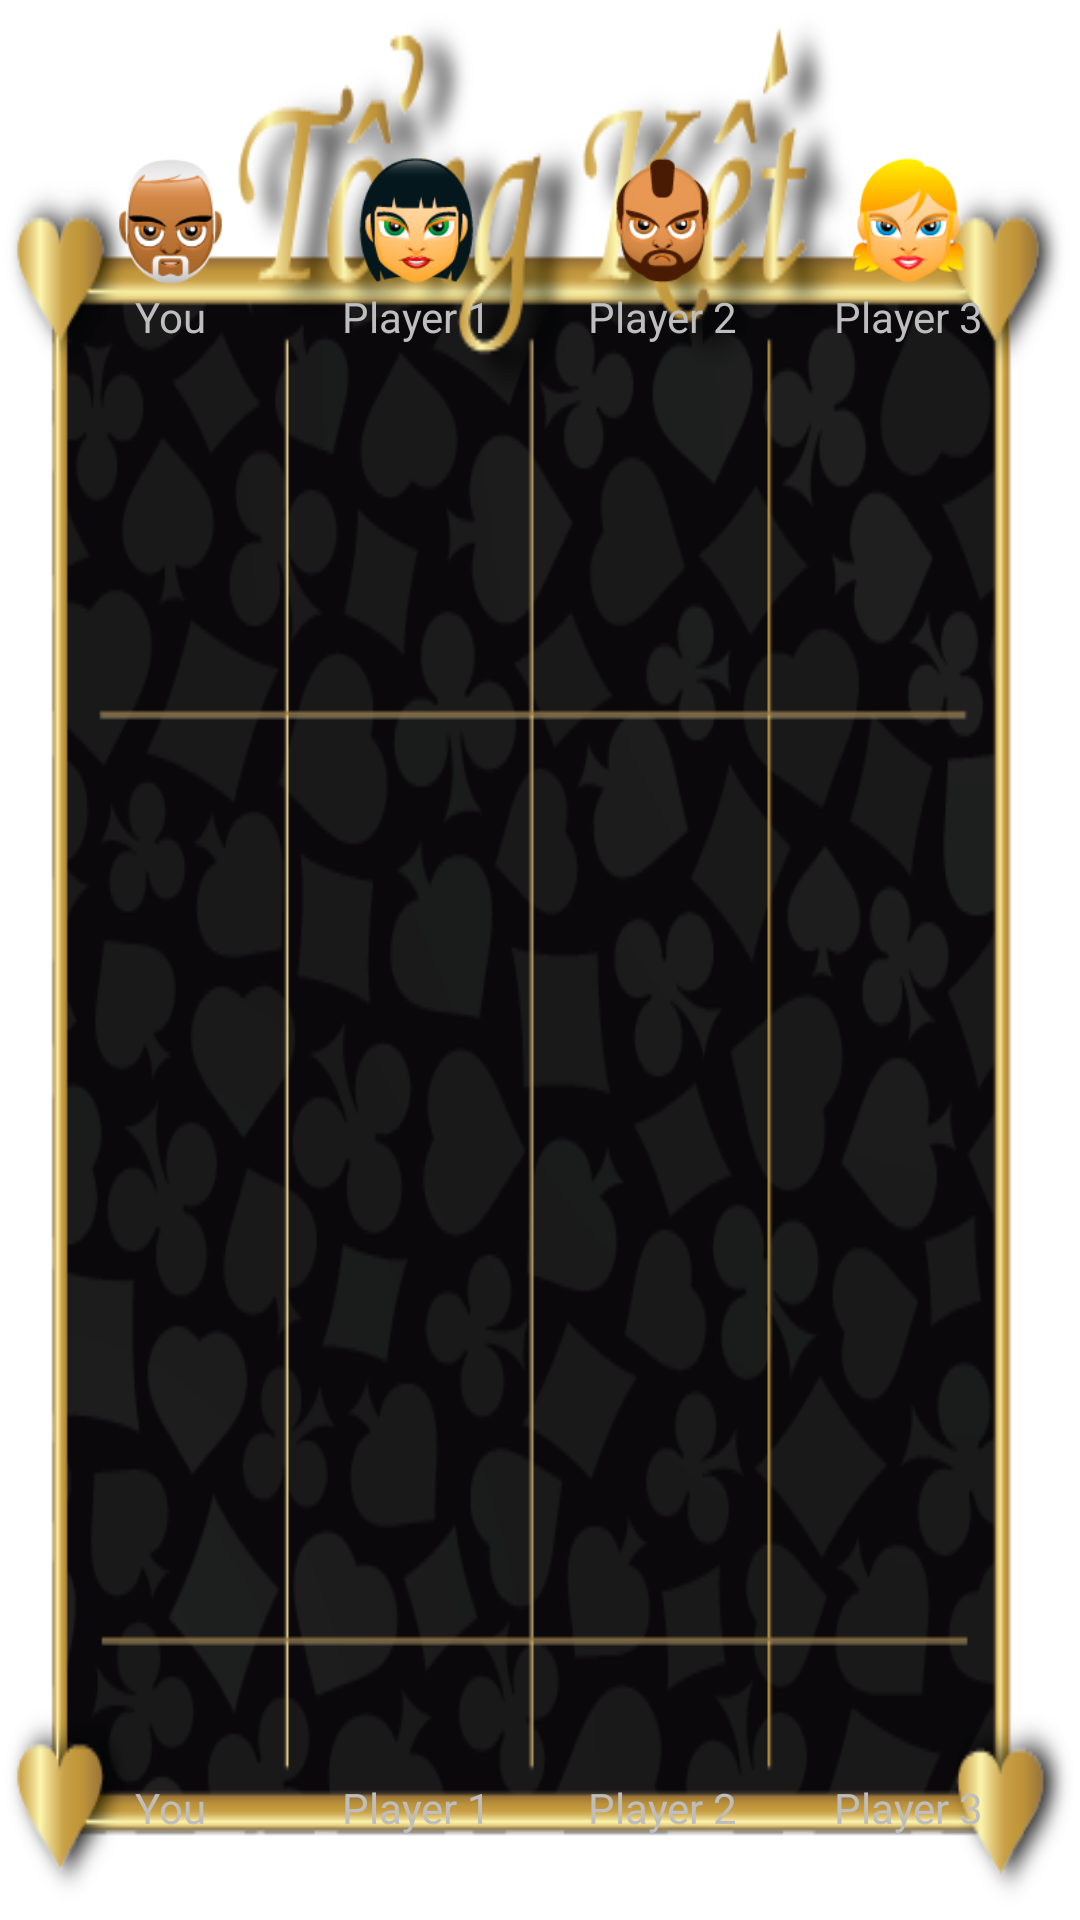

Layout XML and referenced resources for this Android screen:
<!-- AndroidManifest.xml: activity theme ThemeEndGameDialog -->
<!-- res/layout/activity_end_game.xml -->
<RelativeLayout xmlns:android="http://schemas.android.com/apk/res/android"
    xmlns:tools="http://schemas.android.com/tools"
    android:layout_width="match_parent"
    android:layout_height="match_parent"
    android:paddingBottom="@dimen/activity_vertical_margin"
    android:paddingLeft="@dimen/activity_horizontal_margin"
    android:paddingRight="@dimen/activity_horizontal_margin"
    android:paddingTop="@dimen/activity_vertical_margin"
    tools:context=".EndGameActivity" >
    
    <LinearLayout
        android:id="@+id/linear_layout_above_end_activity"
        android:layout_width="match_parent"
        android:layout_height="wrap_content"
        android:orientation="horizontal"
        android:layout_marginTop="@dimen/margin_linear_layout_top_end_act"
        android:baselineAligned="false" >
        
        <RelativeLayout
            android:layout_width="0dip"
            android:layout_height="wrap_content"
            android:layout_weight="1">
            
            <ImageView 
                android:id="@+id/image_avatar_you_end_activity"
                android:layout_width="@dimen/width_image_avatar_end_activity"
                android:layout_height="@dimen/height_image_avatar_end_activity"
                android:layout_centerHorizontal="true"
                android:src="@drawable/you"
                android:contentDescription="@string/img_content_discription" />
            
            <TextView
                android:layout_width="wrap_content"
                android:layout_height="wrap_content"
                android:layout_below="@id/image_avatar_you_end_activity"
                android:layout_centerHorizontal="true"
                android:text="@string/you"/>
            
        </RelativeLayout>
        
        <RelativeLayout
            android:layout_width="0dip"
            android:layout_height="wrap_content"
            android:layout_weight="1">
            
            <ImageView 
                android:id="@+id/image_avatar_1_end_activity"
                android:layout_width="@dimen/width_image_avatar_end_activity"
                android:layout_height="@dimen/height_image_avatar_end_activity"
                android:layout_centerHorizontal="true"
                android:src="@drawable/player1"
                android:contentDescription="@string/img_content_discription" />
            
            <TextView
                android:layout_width="wrap_content"
                android:layout_height="wrap_content"
                android:layout_below="@id/image_avatar_1_end_activity"
                android:layout_centerHorizontal="true"
                android:text="@string/player1"/>
            
        </RelativeLayout>
        
        <RelativeLayout
            android:layout_width="0dip"
            android:layout_height="wrap_content"
            android:layout_weight="1">
            
            <ImageView 
                android:id="@+id/image_avatar_2_end_activity"
                android:layout_width="@dimen/width_image_avatar_end_activity"
                android:layout_height="@dimen/height_image_avatar_end_activity"
                android:layout_centerHorizontal="true"
                android:src="@drawable/player2"
                android:contentDescription="@string/img_content_discription" />
            
            <TextView
                android:layout_width="wrap_content"
                android:layout_height="wrap_content"
                android:layout_below="@id/image_avatar_2_end_activity"
                android:layout_centerHorizontal="true"
                android:text="@string/player2"/>
            
        </RelativeLayout>
        
        <RelativeLayout
            android:layout_width="0dip"
            android:layout_height="wrap_content"
            android:layout_weight="1">
            
            <ImageView 
                android:id="@+id/image_avatar_3_end_activity"
                android:layout_width="@dimen/width_image_avatar_end_activity"
                android:layout_height="@dimen/height_image_avatar_end_activity"
                android:layout_centerHorizontal="true"
                android:src="@drawable/player3"
                android:contentDescription="@string/img_content_discription" />
            
            <TextView
                android:layout_width="wrap_content"
                android:layout_height="wrap_content"
                android:layout_below="@id/image_avatar_3_end_activity"
                android:layout_centerHorizontal="true"
                android:text="@string/player3"/>
            
        </RelativeLayout>
        
    </LinearLayout>
    
    <LinearLayout
        android:id="@+id/linear_layout_below_end_activity"
        android:layout_width="match_parent"
        android:layout_height="wrap_content"
        android:layout_alignParentBottom="true"
        android:layout_marginBottom="@dimen/margin_linear_layout_bottom_end_act"
        android:orientation="horizontal"
        android:baselineAligned="false" >
        
        <RelativeLayout
            android:layout_width="0dip"
            android:layout_height="wrap_content"
            android:layout_weight="1">
            
            <TextView
                android:layout_width="wrap_content"
                android:layout_height="wrap_content"
                android:layout_centerHorizontal="true"
                android:text="@string/you"/>
            
        </RelativeLayout>
        
        <RelativeLayout
            android:layout_width="0dip"
            android:layout_height="wrap_content"
            android:layout_weight="1">
            
            <TextView
                android:layout_width="wrap_content"
                android:layout_height="wrap_content"
                android:layout_centerHorizontal="true"
                android:text="@string/player1"/>
            
        </RelativeLayout>
        
        <RelativeLayout
            android:layout_width="0dip"
            android:layout_height="wrap_content"
            android:layout_weight="1">
            
            <TextView
                android:layout_width="wrap_content"
                android:layout_height="wrap_content"
                android:layout_centerHorizontal="true"
                android:text="@string/player2"/>
            
        </RelativeLayout>
        
        <RelativeLayout
            android:layout_width="0dip"
            android:layout_height="wrap_content"
            android:layout_weight="1">
            
            <TextView
                android:layout_width="wrap_content"
                android:layout_height="wrap_content"
                android:layout_centerHorizontal="true"
                android:text="@string/player3"/>
            
        </RelativeLayout>
        
    </LinearLayout>
    
    <ListView
        android:id="@+id/list_view_end_activity"
        android:layout_width="match_parent"
        android:layout_height="match_parent"
        android:layout_below="@id/linear_layout_above_end_activity"
        android:layout_above="@id/linear_layout_below_end_activity"
        android:layout_marginTop="@dimen/margin_list_view_top_end_act"
        android:layout_marginBottom="@dimen/margin_list_view_bottom_end_act" />
    
</RelativeLayout>
<!-- resources referenced by this layout -->
<resources>
  <dimen name="activity_horizontal_margin">16dp</dimen>
  <dimen name="activity_vertical_margin">16dp</dimen>
  <dimen name="height_image_avatar_end_activity">45dp</dimen>
  <dimen name="margin_linear_layout_bottom_end_act">12dp</dimen>
  <dimen name="margin_linear_layout_top_end_act">35dp</dimen>
  <dimen name="margin_list_view_bottom_end_act">20dp</dimen>
  <dimen name="margin_list_view_top_end_act">25dp</dimen>
  <dimen name="width_image_avatar_end_activity">45dp</dimen>
  <!-- drawable player1: png bitmap (drawable-mdpi, 6937 bytes) -->
  <!-- drawable player2: png bitmap (drawable-mdpi, 6940 bytes) -->
  <!-- drawable player3: png bitmap (drawable-mdpi, 6852 bytes) -->
  <!-- drawable you: png bitmap (drawable-mdpi, 7360 bytes) -->
  <string name="img_content_discription">card game pic</string>
  <string name="player1">Player 1</string>
  <string name="player2">Player 2</string>
  <string name="player3">Player 3</string>
  <string name="you">You</string>
  <style name="ThemeEndGameDialog" parent="android:Theme.Holo.Dialog.NoActionBar">
          <item name="android:windowBackground">@drawable/background_dialog_end_game</item>
          
      </style>
  <!-- drawable background_dialog_end_game: png bitmap (drawable-mdpi, 84683 bytes) -->
</resources>
